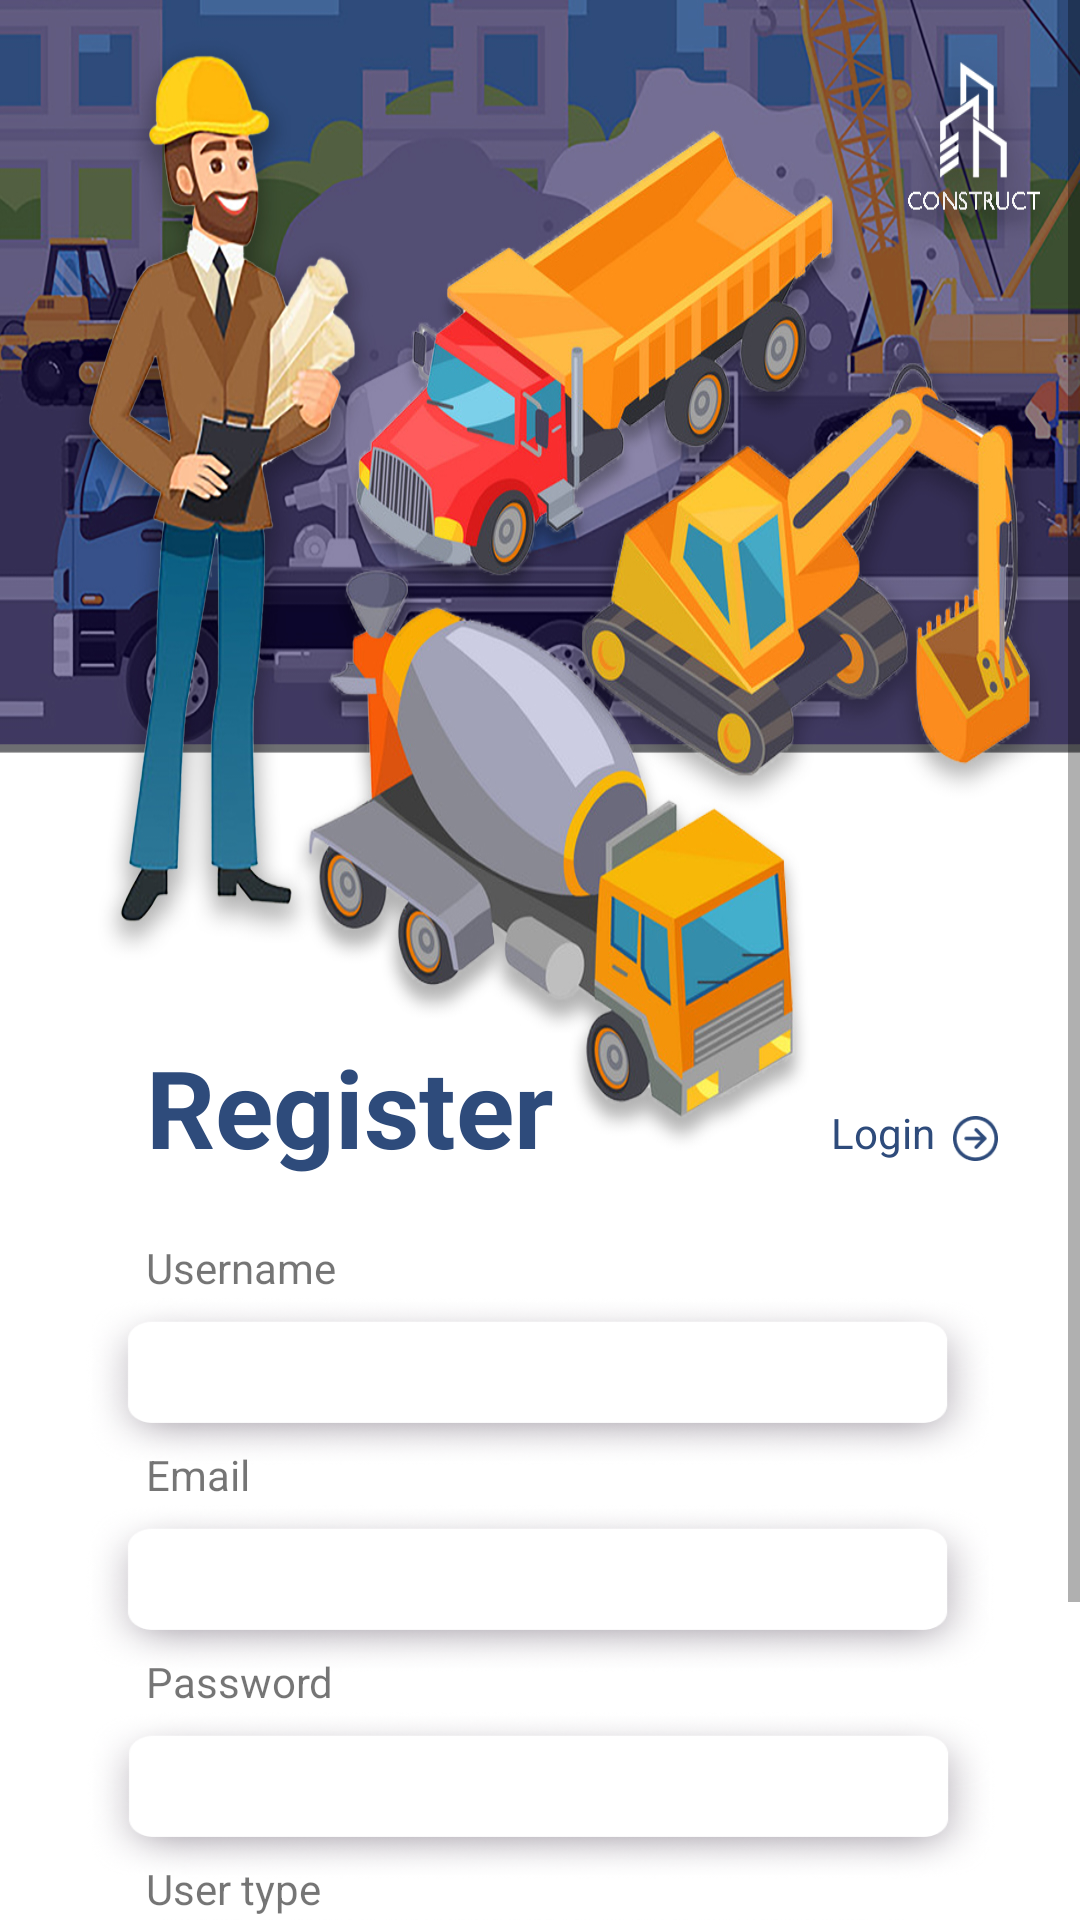

Write the Android layout XML for this screen, with the resource values it uses.
<!-- AndroidManifest.xml: application theme Theme.AppCompat.Light.NoActionBar -->
<!-- res/layout/activity_register_users.xml -->
<?xml version="1.0" encoding="utf-8"?>
<ScrollView xmlns:app="http://schemas.android.com/apk/res-auto"
    xmlns:tools="http://schemas.android.com/tools"
    android:layout_width="match_parent"
    android:layout_height="wrap_content"
    xmlns:android="http://schemas.android.com/apk/res/android">
<androidx.constraintlayout.widget.ConstraintLayout
    android:layout_width="match_parent"
    android:layout_height="match_parent"
    tools:context=".MainClasses.Users.registerUsers">

    <ImageView
        android:id="@+id/imageView7"
        android:layout_width="wrap_content"
        android:layout_height="767dp"
        android:background="@drawable/register"
        app:layout_constraintEnd_toEndOf="parent"
        app:layout_constraintHorizontal_bias="0.0"
        app:layout_constraintStart_toStartOf="parent"
        app:layout_constraintTop_toTopOf="parent" />

    <ImageView
        android:id="@+id/LoginLinkArrow"
        android:layout_width="15dp"
        android:layout_height="15dp"
        android:layout_marginStart="6dp"
        android:layout_marginLeft="6dp"
        android:background="@drawable/arrow1"
        app:layout_constraintBottom_toBottomOf="@+id/loginLink"
        app:layout_constraintStart_toEndOf="@+id/loginLink" />

    <TextView
        android:id="@+id/loginLink"
        android:layout_width="wrap_content"
        android:layout_height="wrap_content"
        android:layout_marginBottom="6dp"
        android:text="Login"
        android:textColor="#2e4b7b"
        app:layout_constraintBottom_toBottomOf="@+id/textView4"
        app:layout_constraintEnd_toEndOf="@+id/rusername" />

    <Button
        android:id="@+id/registerBtn"
        android:layout_width="130dp"
        android:layout_height="wrap_content"
        android:background="@drawable/login_button"
        android:text="Register"
        android:textAllCaps="false"
        android:textColor="#fff"
        android:typeface="sans"
        app:layout_constraintBottom_toBottomOf="parent"
        app:layout_constraintEnd_toEndOf="parent"
        app:layout_constraintHorizontal_bias="0.498"
        app:layout_constraintStart_toStartOf="parent"
        app:layout_constraintTop_toBottomOf="@+id/rtypes" />

    <ImageView
        android:id="@+id/imageView9"
        android:layout_width="304dp"
        android:layout_height="57dp"
        android:layout_marginTop="10dp"
        android:background="@drawable/textbox4"
        app:layout_constraintBottom_toBottomOf="@+id/rpassword"
        app:layout_constraintEnd_toEndOf="parent"
        app:layout_constraintHorizontal_bias="0.504"
        app:layout_constraintStart_toStartOf="parent"
        app:layout_constraintTop_toTopOf="@+id/rpassword" />

    <ImageView
        android:id="@+id/imageView12"
        android:layout_width="304dp"
        android:layout_height="57dp"
        android:layout_marginTop="10dp"
        android:background="@drawable/textbox4"
        app:layout_constraintBottom_toBottomOf="@+id/remail"
        app:layout_constraintEnd_toEndOf="parent"
        app:layout_constraintStart_toStartOf="parent"
        app:layout_constraintTop_toTopOf="@+id/remail" />

    <ImageView
        android:id="@+id/imageView10"
        android:layout_width="304dp"
        android:layout_height="57dp"
        android:layout_marginTop="10dp"
        android:background="@drawable/textbox4"
        app:layout_constraintBottom_toBottomOf="@+id/rtypes"
        app:layout_constraintEnd_toEndOf="parent"
        app:layout_constraintStart_toStartOf="parent"
        app:layout_constraintTop_toTopOf="@+id/rtypes" />

    <TextView
        android:id="@+id/textView5"
        android:layout_width="wrap_content"
        android:layout_height="wrap_content"
        android:text="Username"
        app:layout_constraintBottom_toTopOf="@+id/imageView8"
        app:layout_constraintStart_toStartOf="@+id/rusername" />

    <TextView
        android:id="@+id/textView6"
        android:layout_width="wrap_content"
        android:layout_height="wrap_content"
        android:text="Email"
        app:layout_constraintBottom_toTopOf="@+id/imageView12"
        app:layout_constraintStart_toStartOf="@+id/remail" />

    <TextView
        android:id="@+id/textView7"
        android:layout_width="wrap_content"
        android:layout_height="wrap_content"
        android:text="Password"
        app:layout_constraintBottom_toTopOf="@+id/imageView9"
        app:layout_constraintStart_toStartOf="@+id/rpassword" />

    <TextView
        android:id="@+id/textView11"
        android:layout_width="wrap_content"
        android:layout_height="wrap_content"
        android:text="User type"
        app:layout_constraintBottom_toTopOf="@+id/imageView10"
        app:layout_constraintStart_toStartOf="@+id/rtypes" />

    <ImageView
        android:id="@+id/imageView8"
        android:layout_width="304dp"
        android:layout_height="57dp"
        android:layout_marginTop="10dp"
        android:background="@drawable/textbox4"
        app:layout_constraintBottom_toBottomOf="@+id/rusername"
        app:layout_constraintEnd_toEndOf="parent"
        app:layout_constraintStart_toStartOf="parent"
        app:layout_constraintTop_toTopOf="@+id/rusername" />

    <TextView
        android:id="@+id/textView4"
        android:layout_width="wrap_content"
        android:layout_height="wrap_content"
        android:layout_marginBottom="20dp"
        android:text="Register"
        android:textColor="#2e4b7b"
        android:textSize="36sp"
        android:textStyle="bold"
        app:layout_constraintBottom_toTopOf="@+id/textView5"
        app:layout_constraintStart_toStartOf="@+id/textView5" />

    <EditText
        android:id="@+id/rusername"
        android:layout_width="263dp"
        android:layout_height="39dp"
        android:layout_marginTop="436dp"
        android:background="@drawable/login_txt"
        android:ems="10"
        android:inputType="textPersonName"
        app:layout_constraintEnd_toEndOf="parent"
        app:layout_constraintStart_toStartOf="parent"
        app:layout_constraintTop_toTopOf="parent" />

    <EditText
        android:id="@+id/rpassword"
        android:layout_width="263dp"
        android:layout_height="39dp"
        android:layout_marginTop="30dp"
        android:background="@drawable/login_txt"
        android:ems="10"
        android:inputType="textPassword"
        app:layout_constraintEnd_toEndOf="parent"
        app:layout_constraintStart_toStartOf="parent"
        app:layout_constraintTop_toBottomOf="@+id/remail" />

    <EditText
        android:id="@+id/remail"
        android:layout_width="263dp"
        android:layout_height="39dp"
        android:layout_marginTop="30dp"
        android:background="@drawable/login_txt"
        android:ems="10"
        android:inputType="textPersonName"
        app:layout_constraintEnd_toEndOf="parent"
        app:layout_constraintStart_toStartOf="parent"
        app:layout_constraintTop_toBottomOf="@+id/rusername" />

    <Spinner
        android:id="@+id/rtypes"
        android:layout_width="263dp"
        android:layout_height="39dp"
        android:layout_marginTop="30dp"
        android:entries="@array/userTypes"
        android:prompt="@string/users_prompt"
        app:layout_constraintEnd_toEndOf="parent"
        app:layout_constraintStart_toStartOf="parent"
        app:layout_constraintTop_toBottomOf="@+id/rpassword" />

    <ImageView
        android:id="@+id/imageView15"
        android:layout_width="11dp"
        android:layout_height="11dp"
        android:layout_marginTop="4dp"
        android:layout_marginEnd="15dp"
        android:layout_marginRight="15dp"
        android:background="@drawable/dropdown"
        app:layout_constraintBottom_toBottomOf="@+id/rtypes"
        app:layout_constraintEnd_toEndOf="@+id/rtypes"
        app:layout_constraintTop_toTopOf="@+id/rtypes" />


</androidx.constraintlayout.widget.ConstraintLayout>
</ScrollView>
<!-- resources referenced by this layout -->
<resources>
  <string-array name="userTypes">
          <item>sitemanager</item>
          <item>supplier</item>
          <item>employee</item>
          <item>manager</item>
      </string-array>
  <!-- drawable arrow1: png bitmap (drawable-v24, 1594 bytes) -->
  <!-- drawable dropdown: png bitmap (drawable-v24, 914 bytes) -->
  <!-- drawable login_button (drawable) -->
  <shape xmlns:android="http://schemas.android.com/apk/res/android"
      android:shape="rectangle"  android:layout_height="1dp" android:layout_width="1dp">
  
      <corners android:radius="10dp"/> // if you want clear round shape then make radius size is half of your  button`s height.
      <solid android:color="#2e4b7b"/> // Button Colour
      <padding
          android:bottom="10dp"
          android:left="25dp"
          android:right="25dp"
          android:top="10dp"/>
  
  </shape>
  <!-- drawable login_txt (drawable) -->
  <shape xmlns:android="http://schemas.android.com/apk/res/android"
      android:shape="rectangle"  android:layout_height="1dp" android:layout_width="1dp">
  
      <corners android:radius="30dp"/> // if you want clear round shape then make radius size is half of your  button`s height.
  
      <padding
          android:bottom="10dp"
          android:left="2dp"
          android:right="25dp"
          android:top="10dp"/>
  
  </shape>
  <!-- drawable register: jpg bitmap (drawable-v24, 509745 bytes) -->
  <!-- drawable textbox4: png bitmap (drawable-v24, 51627 bytes) -->
  <string name="users_prompt">Choose User types</string>
</resources>
